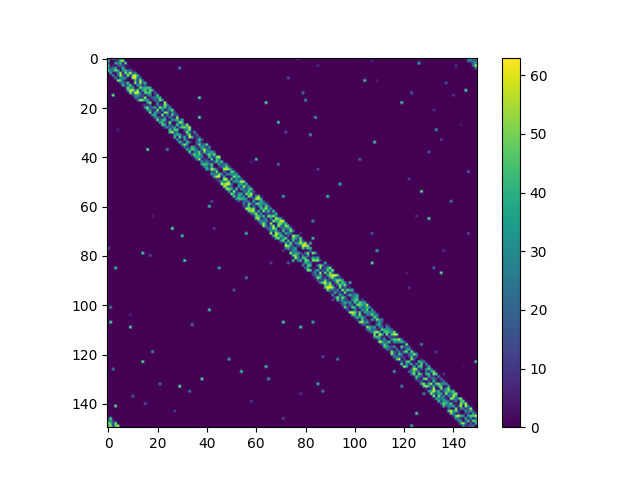

Data behind this chart, as committed beside it:
0, 19, 49, 60, 0, 30, 0, 0, 0, 0, 0, 0, 0, 0, 0, 0, 0, 0, 0, 0, 0, 0, 0, 0
51, 0, 0, 0, 13, 48, 61, 0, 0, 0, 0, 0, 0, 0, 0, 0, 0, 0, 0, 0, 0, 0, 0, 0
28, 0, 0, 43, 24, 42, 0, 58, 0, 0, 0, 0, 0, 0, 0, 2, 0, 0, 0, 0, 0, 0, 0, 0
51, 0, 7, 0, 18, 21, 15, 0, 5, 0, 0, 0, 0, 0, 0, 0, 0, 0, 0, 0, 0, 0, 0, 0
28, 17, 25, 44, 0, 7, 46, 7, 0, 5, 0, 0, 0, 0, 0, 0, 0, 0, 0, 0, 0, 0, 0, 0
57, 25, 27, 53, 39, 0, 31, 41, 20, 19, 8, 0, 0, 0, 0, 0, 0, 0, 0, 0, 0, 0, 0, 0
0, 38, 0, 1, 26, 60, 0, 56, 32, 63, 16, 31, 0, 0, 0, 0, 0, 0, 0, 0, 0, 0, 0, 0
0, 0, 33, 0, 20, 61, 20, 0, 63, 7, 56, 61, 41, 0, 0, 0, 0, 0, 0, 0, 0, 0, 0, 0
0, 0, 0, 31, 0, 26, 35, 30, 0, 0, 60, 61, 17, 29, 0, 0, 0, 0, 0, 0, 0, 0, 0, 0
0, 0, 0, 0, 58, 48, 17, 3, 0, 0, 0, 44, 10, 60, 20, 0, 0, 0, 0, 0, 0, 0, 0, 0
0, 0, 0, 0, 0, 19, 27, 13, 50, 0, 0, 60, 10, 58, 20, 44, 0, 0, 0, 0, 0, 0, 0, 0
0, 0, 0, 0, 0, 0, 43, 13, 25, 53, 12, 0, 34, 34, 4, 20, 1, 0, 0, 0, 0, 0, 0, 0
0, 0, 0, 0, 0, 0, 0, 9, 56, 27, 40, 3, 0, 55, 38, 41, 49, 43, 0, 0, 0, 0, 0, 0
0, 0, 0, 0, 0, 0, 0, 0, 43, 56, 61, 26, 59, 0, 37, 49, 16, 51, 41, 0, 0, 0, 0, 0
0, 0, 0, 0, 0, 0, 0, 0, 0, 62, 18, 63, 62, 28, 0, 51, 46, 45, 0, 19, 0, 0, 0, 0
0, 0, 61, 0, 0, 0, 0, 0, 0, 0, 12, 31, 37, 19, 15, 0, 17, 33, 0, 9, 49, 0, 0, 0
0, 0, 0, 0, 0, 0, 0, 0, 0, 0, 0, 24, 21, 12, 12, 62, 0, 8, 21, 23, 37, 46, 0, 0
0, 0, 0, 0, 0, 0, 0, 0, 0, 0, 0, 0, 22, 62, 53, 31, 42, 0, 6, 25, 8, 57, 35, 0
0, 0, 0, 0, 0, 0, 0, 0, 0, 0, 0, 0, 0, 1, 0, 0, 35, 60, 0, 0, 33, 1, 0, 63
0, 0, 0, 0, 0, 0, 0, 0, 0, 0, 0, 0, 0, 0, 7, 11, 4, 20, 0, 0, 28, 9, 11, 56
0, 0, 0, 0, 0, 0, 0, 0, 0, 0, 0, 0, 0, 0, 0, 39, 55, 9, 25, 43, 0, 63, 29, 49
0, 0, 0, 0, 0, 0, 0, 0, 0, 0, 0, 0, 0, 0, 0, 0, 42, 30, 9, 2, 61, 0, 42, 0
0, 0, 0, 0, 0, 0, 0, 0, 0, 0, 0, 0, 0, 0, 0, 0, 0, 57, 0, 40, 21, 13, 0, 60
0, 0, 0, 0, 0, 0, 0, 0, 0, 0, 0, 0, 0, 0, 0, 0, 0, 0, 39, 41, 3, 0, 62, 0
0, 0, 0, 0, 0, 0, 0, 0, 0, 0, 0, 0, 0, 0, 0, 0, 0, 0, 0, 29, 26, 16, 7, 28
0, 0, 0, 0, 0, 0, 0, 0, 0, 0, 0, 0, 0, 0, 0, 0, 0, 0, 0, 0, 60, 13, 41, 46
0, 0, 0, 0, 0, 0, 0, 0, 0, 0, 0, 0, 0, 0, 0, 0, 0, 0, 0, 0, 0, 38, 45, 9
0, 0, 0, 0, 0, 0, 0, 0, 0, 0, 0, 0, 0, 0, 0, 0, 0, 0, 0, 0, 0, 0, 48, 43
0, 0, 0, 0, 0, 0, 0, 0, 0, 0, 0, 0, 0, 0, 0, 0, 0, 0, 0, 0, 0, 0, 0, 16
0, 0, 0, 0, 7, 0, 0, 0, 0, 0, 0, 0, 0, 0, 0, 0, 0, 0, 0, 0, 0, 0, 0, 0
0, 0, 0, 0, 0, 0, 0, 0, 0, 0, 0, 0, 0, 0, 0, 0, 0, 0, 0, 0, 0, 0, 0, 0
0, 0, 0, 0, 0, 0, 0, 0, 0, 0, 0, 0, 0, 0, 0, 0, 0, 0, 0, 0, 0, 0, 0, 0
0, 0, 0, 0, 0, 0, 0, 0, 0, 0, 0, 0, 0, 0, 0, 0, 0, 0, 0, 0, 0, 0, 0, 0
0, 0, 0, 0, 0, 0, 0, 0, 0, 0, 0, 0, 0, 0, 0, 0, 0, 0, 0, 0, 0, 0, 0, 0
0, 0, 0, 0, 0, 0, 0, 0, 0, 0, 0, 0, 0, 0, 0, 0, 0, 0, 0, 0, 0, 0, 0, 0
0, 0, 0, 0, 0, 0, 0, 0, 0, 0, 0, 0, 0, 0, 0, 0, 0, 0, 0, 0, 0, 0, 0, 0
0, 0, 0, 0, 0, 0, 0, 0, 0, 0, 0, 0, 0, 0, 0, 0, 0, 0, 0, 0, 0, 0, 0, 0
0, 0, 0, 0, 0, 0, 0, 0, 0, 0, 0, 0, 0, 0, 0, 0, 62, 0, 0, 0, 0, 0, 0, 0
0, 0, 0, 0, 0, 0, 0, 0, 0, 0, 0, 0, 0, 0, 0, 0, 0, 0, 0, 0, 0, 0, 0, 0
0, 0, 0, 0, 0, 0, 0, 0, 0, 0, 0, 0, 0, 0, 0, 0, 0, 0, 0, 0, 0, 0, 0, 0
0, 0, 0, 0, 0, 0, 0, 0, 0, 0, 0, 0, 0, 0, 0, 0, 0, 0, 0, 0, 0, 0, 0, 0
0, 0, 0, 0, 0, 0, 0, 0, 0, 0, 0, 0, 0, 0, 0, 0, 0, 0, 0, 0, 0, 0, 0, 0
0, 0, 0, 0, 0, 0, 0, 0, 0, 0, 0, 0, 0, 0, 0, 0, 0, 0, 0, 0, 0, 0, 0, 0
0, 0, 0, 0, 0, 0, 0, 0, 0, 0, 0, 0, 0, 0, 0, 0, 0, 0, 0, 0, 0, 0, 0, 0
0, 0, 0, 0, 0, 0, 0, 0, 0, 0, 0, 0, 0, 0, 0, 0, 0, 0, 0, 0, 0, 0, 0, 0
0, 0, 0, 0, 0, 0, 0, 0, 0, 0, 0, 0, 0, 0, 0, 0, 0, 0, 0, 0, 0, 0, 0, 0
0, 0, 0, 0, 0, 0, 0, 0, 0, 0, 0, 0, 0, 0, 0, 0, 0, 0, 0, 0, 0, 0, 0, 0
0, 0, 0, 0, 0, 0, 0, 0, 0, 0, 0, 0, 0, 0, 0, 0, 0, 0, 0, 0, 0, 0, 0, 0
0, 0, 0, 0, 0, 0, 0, 0, 0, 0, 0, 0, 0, 0, 0, 0, 0, 0, 0, 0, 0, 0, 0, 0
0, 0, 0, 0, 0, 0, 0, 0, 0, 0, 0, 0, 0, 0, 0, 0, 0, 0, 0, 0, 0, 0, 0, 0
0, 0, 0, 0, 0, 0, 0, 0, 0, 0, 0, 0, 0, 0, 0, 0, 0, 0, 0, 0, 0, 0, 0, 0
0, 0, 0, 0, 0, 0, 0, 0, 0, 0, 0, 0, 0, 0, 0, 0, 0, 0, 0, 0, 0, 0, 0, 0
0, 0, 0, 0, 0, 0, 0, 0, 0, 0, 0, 0, 0, 0, 0, 0, 0, 0, 0, 0, 0, 0, 0, 0
0, 0, 0, 0, 0, 0, 0, 0, 0, 0, 0, 0, 0, 0, 0, 0, 0, 0, 0, 0, 0, 0, 0, 0
0, 0, 0, 0, 0, 0, 0, 0, 0, 0, 0, 0, 0, 0, 0, 0, 0, 0, 0, 0, 0, 0, 0, 0
0, 0, 0, 0, 0, 0, 0, 0, 0, 0, 0, 0, 0, 0, 0, 0, 0, 0, 0, 0, 0, 0, 0, 0
0, 0, 0, 0, 0, 0, 0, 0, 0, 0, 0, 0, 0, 0, 0, 0, 0, 0, 0, 0, 0, 0, 0, 0
0, 0, 0, 0, 0, 0, 0, 0, 0, 0, 0, 0, 0, 0, 0, 0, 0, 0, 0, 0, 0, 0, 0, 0
0, 0, 0, 0, 0, 0, 0, 0, 0, 0, 0, 0, 0, 0, 0, 0, 0, 0, 0, 0, 0, 0, 0, 0
0, 0, 0, 0, 0, 0, 0, 0, 0, 0, 0, 0, 0, 0, 0, 0, 0, 0, 0, 0, 0, 0, 0, 0
0, 0, 0, 0, 0, 0, 0, 0, 0, 0, 0, 0, 0, 0, 0, 0, 0, 0, 0, 0, 0, 0, 0, 0
... 89 more rows
